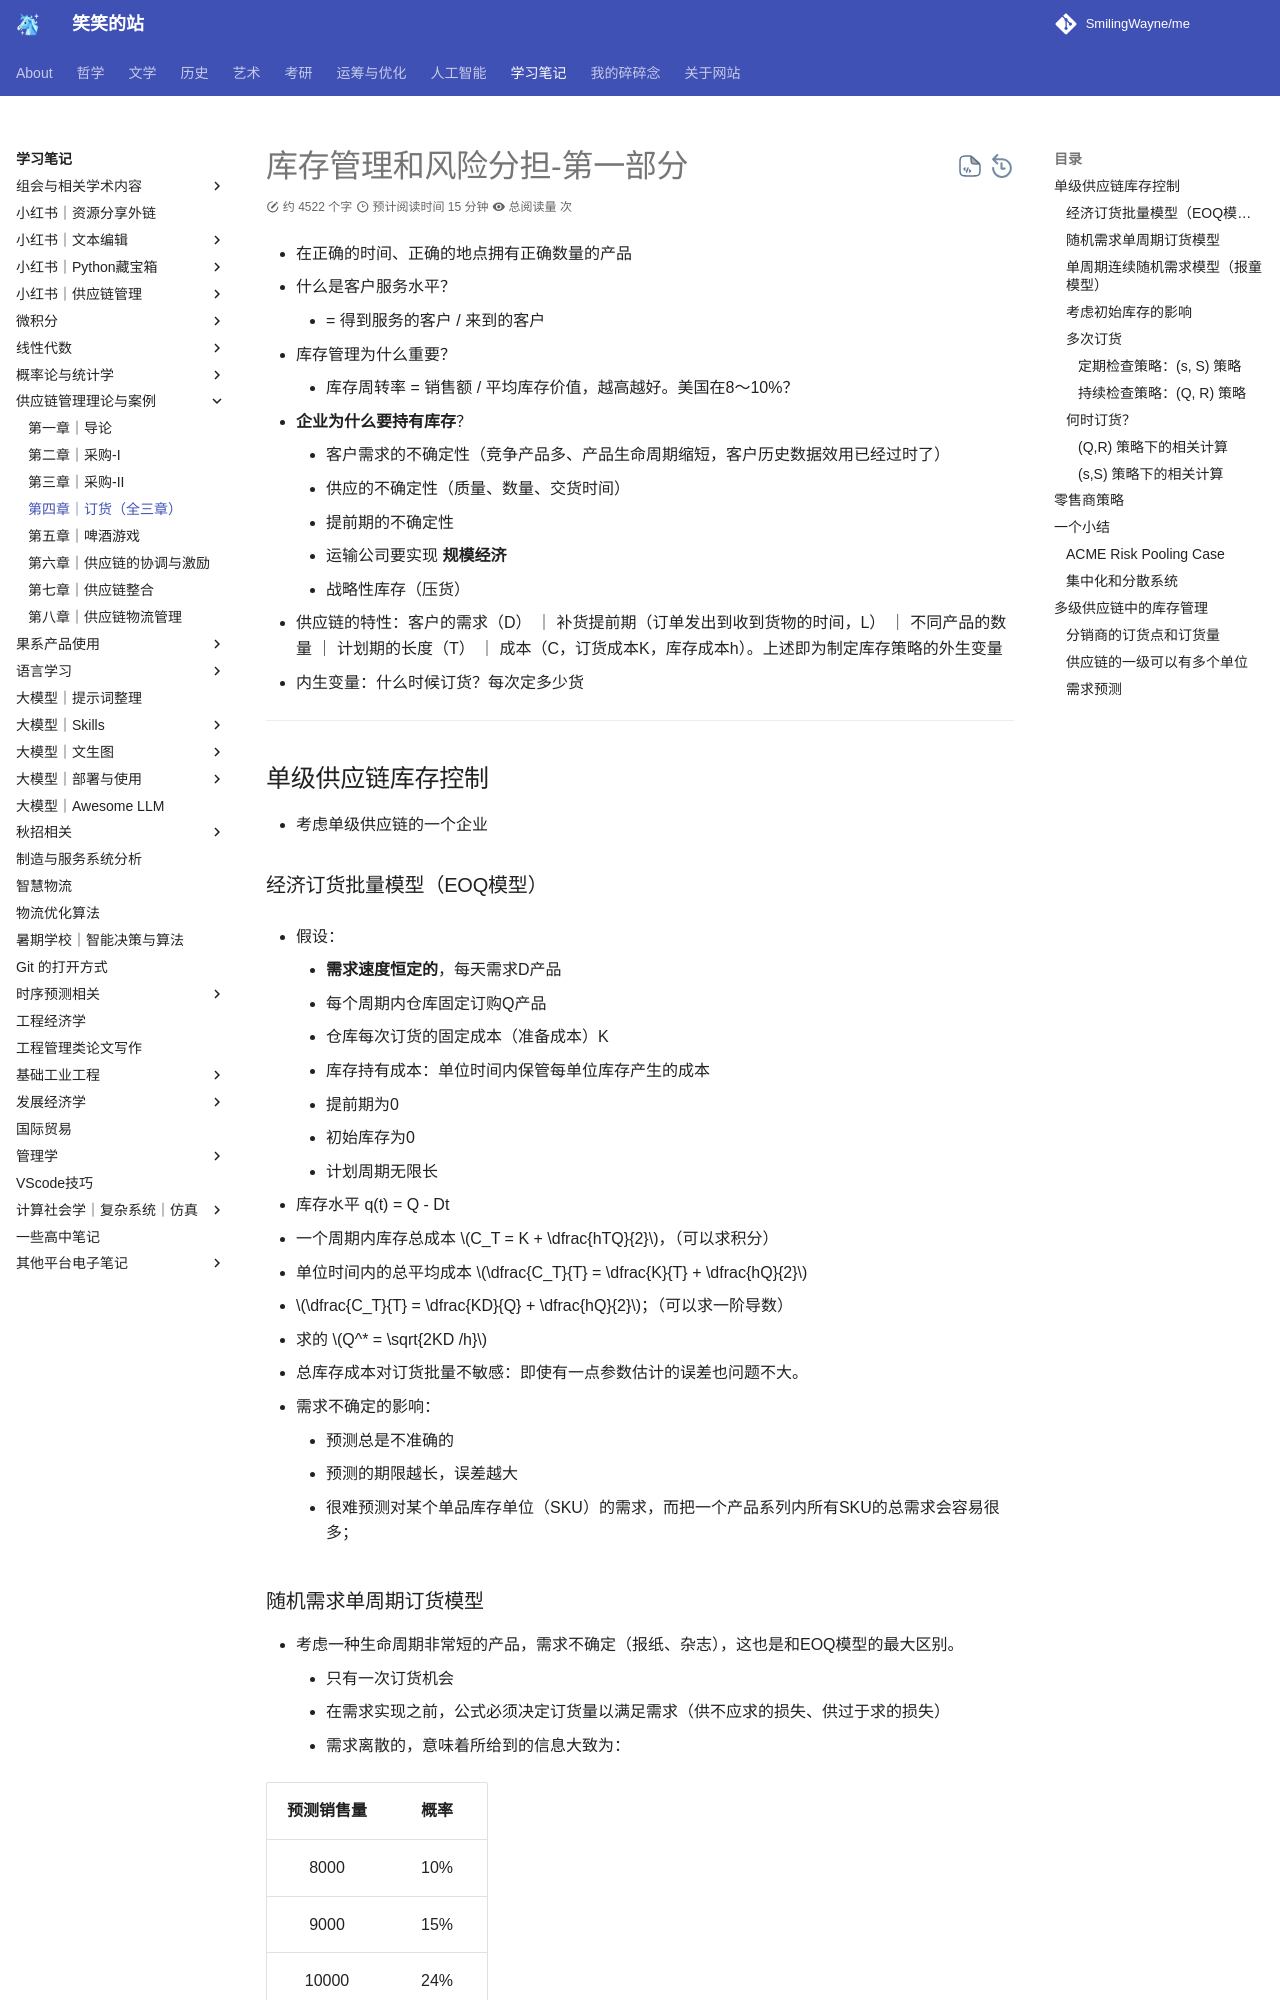

repository: SmilingWayne/me · page: Study/SCMTheory/Chapter4/index.html · generator: mkdocs

# 库存管理和风险分担-第一部分

- 在正确的时间、正确的地点拥有正确数量的产品

- 什么是客户服务水平？
    - = 得到服务的客户 / 来到的客户 

- 库存管理为什么重要？
    - 库存周转率 = 销售额 / 平均库存价值，越高越好。美国在8～10%？

- **企业为什么要持有库存**？
    - 客户需求的不确定性（竞争产品多、产品生命周期缩短，客户历史数据效用已经过时了）
    - 供应的不确定性（质量、数量、交货时间）
    - 提前期的不确定性
    - 运输公司要实现 **规模经济** 
    - 战略性库存（压货）

- 供应链的特性：客户的需求（D） ｜ 补货提前期（订单发出到收到货物的时间，L） ｜ 不同产品的数量 ｜ 计划期的长度（T）  ｜ 成本（C，订货成本K，库存成本h）。上述即为制定库存策略的外生变量
- 内生变量：什么时候订货？每次定多少货


------------------

## 单级供应链库存控制

- 考虑单级供应链的一个企业

### 经济订货批量模型（EOQ模型）
- 假设：
    - **需求速度恒定的**，每天需求D产品
    - 每个周期内仓库固定订购Q产品
    - 仓库每次订货的固定成本（准备成本）K 
    - 库存持有成本：单位时间内保管每单位库存产生的成本
    - 提前期为0 
    - 初始库存为0
    - 计划周期无限长

- 库存水平 q(t) = Q - Dt 
- 一个周期内库存总成本  $C_T = K + \dfrac{hTQ}{2}$，（可以求积分）
- 单位时间内的总平均成本 $\dfrac{C_T}{T} = \dfrac{K}{T} + \dfrac{hQ}{2}$
- $\dfrac{C_T}{T} = \dfrac{KD}{Q} + \dfrac{hQ}{2}$；（可以求一阶导数）
- 求的 $Q^* = \sqrt{2KD /h}$
- 总库存成本对订货批量不敏感：即使有一点参数估计的误差也问题不大。


- 需求不确定的影响：
    - 预测总是不准确的
    - 预测的期限越长，误差越大
    - 很难预测对某个单品库存单位（SKU）的需求，而把一个产品系列内所有SKU的总需求会容易很多；
